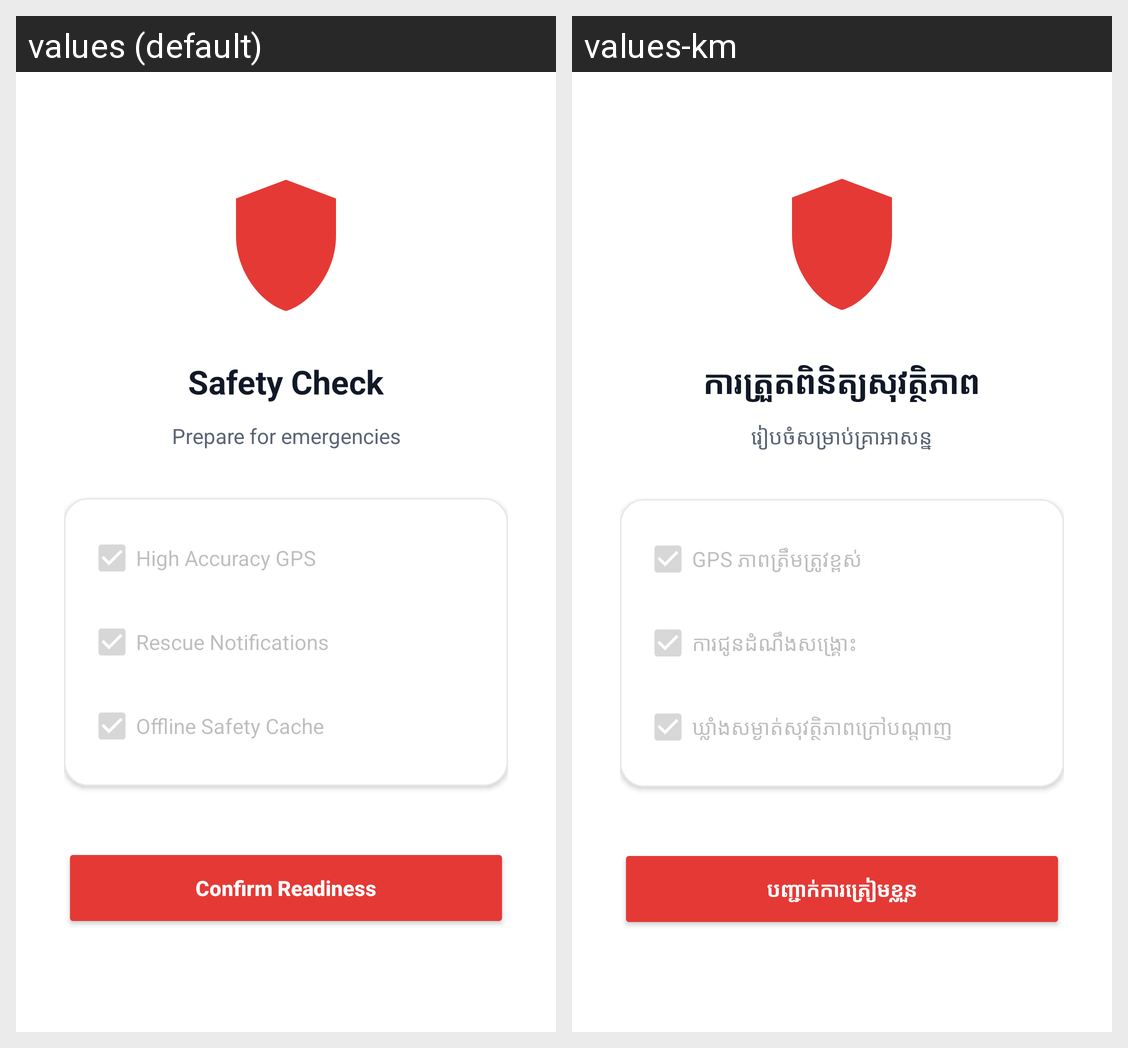

This grid shows one Android layout under two languages. Give, for every string resource on the screen, its name, the default text and each shown locale's text.
Android screen res/layout/activity_safety_check.xml rendered under 2 locales, left to right: values (default), values-km. Device: Nexus 5 (rendered at 1080×1920; each locale shown at half size, 540×960, under a caption strip naming it); theme Theme.EmergencySOSApp.
Strings drawn on this screen, with the default value and each locale's value (text and hints the layout hard-codes, and strings that could not be matched under every locale, appear in the picture but are not listed):

safety_check_title
  values: Safety Check
  values-km: ការត្រួតពិនិត្យសុវត្ថិភាព

safety_check_intro
  values: Prepare for emergencies
  values-km: រៀបចំសម្រាប់គ្រាអាសន្ន

high_accuracy_gps
  values: High Accuracy GPS
  values-km: GPS ភាពត្រឹមត្រូវខ្ពស់

rescue_notifications
  values: Rescue Notifications
  values-km: ការជូនដំណឹងសង្គ្រោះ

offline_safety_cache
  values: Offline Safety Cache
  values-km: ឃ្លាំងសម្ងាត់សុវត្ថិភាពក្រៅបណ្តាញ

confirm_readiness
  values: Confirm Readiness
  values-km: បញ្ជាក់ការត្រៀមខ្លួន
